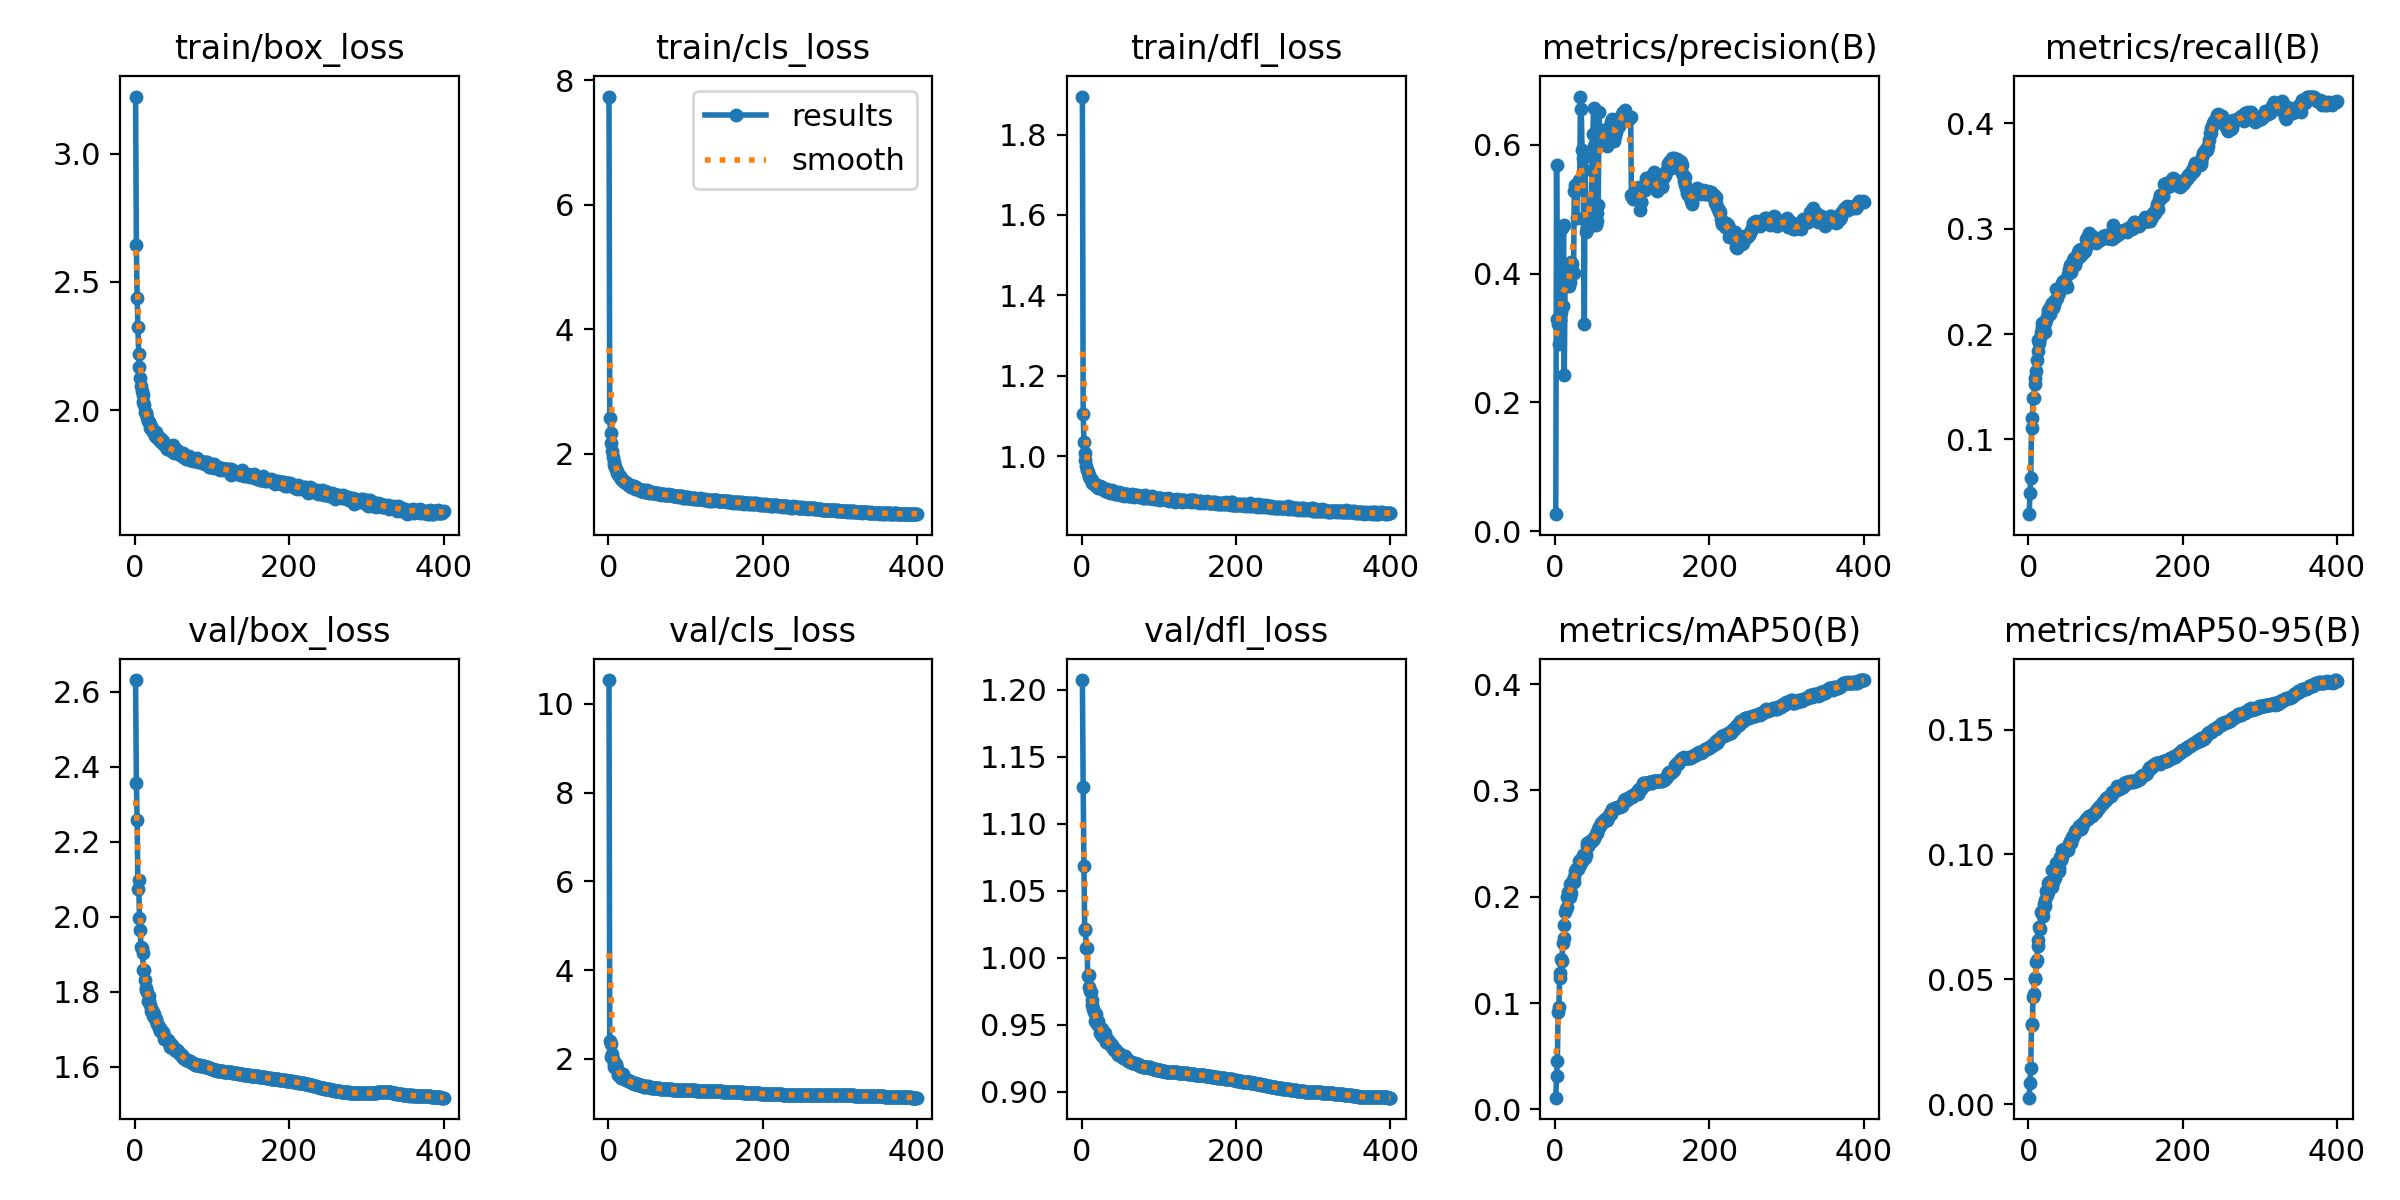

The data file committed next to this chart (first rows):
epoch, time, train/box_loss, train/cls_loss, train/dfl_loss, metrics/precision(B), metrics/recall(B), metrics/mAP50(B), metrics/mAP50-95(B), val/box_loss, val/cls_loss, val/dfl_loss, lr/pg0, lr/pg1, lr/pg2
1, 89.65, 3.222, 7.737, 1.894, 0.02627, 0.02894, 0.01109, 0.00261, 2.631, 10.54, 1.207, 0.003331, 0.003331, 0.07002
2, 171.6, 2.643, 2.577, 1.106, 0.5696, 0.04949, 0.03135, 0.00832, 2.356, 2.413, 1.128, 0.006664, 0.006664, 0.04002
3, 251.1, 2.438, 2.328, 1.036, 0.3297, 0.06307, 0.04524, 0.01453, 2.259, 2.338, 1.068, 0.009997, 0.009997, 0.01002
4, 327.7, 2.323, 2.164, 1.009, 0.3224, 0.1109, 0.09211, 0.03178, 2.075, 2.052, 1.021, 0.009999, 0.009999, 0.009999
5, 406, 2.22, 2.041, 0.9896, 0.2901, 0.12, 0.09611, 0.03202, 2.097, 2.098, 1.021, 0.009998, 0.009998, 0.009998
6, 485.6, 2.169, 1.94, 0.9752, 0.3273, 0.1392, 0.1234, 0.0431, 1.996, 2.003, 1.007, 0.009996, 0.009996, 0.009996
7, 562.3, 2.124, 1.866, 0.966, 0.3357, 0.1395, 0.1283, 0.04398, 1.964, 1.891, 1.007, 0.009994, 0.009994, 0.009994
8, 641.6, 2.093, 1.814, 0.9611, 0.34, 0.1578, 0.1411, 0.05045, 1.919, 1.817, 0.9868, 0.009993, 0.009993, 0.009993
9, 720.8, 2.075, 1.787, 0.9534, 0.4707, 0.153, 0.1397, 0.05009, 1.917, 1.916, 0.9873, 0.00999, 0.00999, 0.00999
10, 798.3, 2.06, 1.76, 0.9495, 0.3495, 0.1654, 0.1562, 0.05687, 1.904, 1.895, 0.978, 0.009988, 0.009988, 0.009988
11, 874.6, 2.033, 1.727, 0.9459, 0.4764, 0.1758, 0.1616, 0.05778, 1.858, 1.798, 0.9749, 0.009985, 0.009985, 0.009985
12, 952.4, 2.02, 1.693, 0.944, 0.2424, 0.1835, 0.1737, 0.06336, 1.859, 1.755, 0.9744, 0.009982, 0.009982, 0.009982
13, 1027, 1.995, 1.67, 0.9415, 0.3807, 0.194, 0.1854, 0.06561, 1.831, 1.646, 0.9688, 0.009978, 0.009978, 0.009978
14, 1105, 1.99, 1.634, 0.9339, 0.3854, 0.1917, 0.1887, 0.07105, 1.81, 1.662, 0.9647, 0.009974, 0.009974, 0.009974
15, 1182, 1.989, 1.636, 0.9343, 0.3865, 0.1965, 0.1903, 0.07032, 1.805, 1.691, 0.9619, 0.00997, 0.00997, 0.00997
16, 1260, 1.968, 1.602, 0.9326, 0.3918, 0.2018, 0.1999, 0.07683, 1.798, 1.639, 0.9595, 0.009966, 0.009966, 0.009966
17, 1338, 1.958, 1.591, 0.9313, 0.3899, 0.21, 0.2045, 0.07651, 1.775, 1.578, 0.9533, 0.009961, 0.009961, 0.009961
18, 1413, 1.953, 1.578, 0.9269, 0.3816, 0.2065, 0.203, 0.07725, 1.788, 1.589, 0.958, 0.009956, 0.009956, 0.009956
19, 1491, 1.955, 1.568, 0.927, 0.3877, 0.2064, 0.2, 0.07554, 1.776, 1.65, 0.954, 0.009951, 0.009951, 0.009951
20, 1569, 1.931, 1.559, 0.9266, 0.4008, 0.2087, 0.212, 0.08022, 1.765, 1.568, 0.951, 0.009945, 0.009945, 0.009945
21, 1648, 1.937, 1.54, 0.922, 0.4183, 0.2021, 0.2039, 0.07951, 1.747, 1.554, 0.9529, 0.009939, 0.009939, 0.009939
22, 1725, 1.926, 1.544, 0.9251, 0.4147, 0.2101, 0.2141, 0.08192, 1.75, 1.552, 0.9488, 0.009933, 0.009933, 0.009933
23, 1802, 1.92, 1.528, 0.9272, 0.401, 0.2135, 0.2157, 0.0853, 1.747, 1.53, 0.9492, 0.009926, 0.009926, 0.009926
24, 1878, 1.917, 1.529, 0.9249, 0.4014, 0.2158, 0.2138, 0.08395, 1.735, 1.529, 0.9439, 0.009919, 0.009919, 0.009919
25, 1955, 1.919, 1.516, 0.9217, 0.5282, 0.2197, 0.2182, 0.08503, 1.74, 1.507, 0.9466, 0.009912, 0.009912, 0.009912
26, 2032, 1.9, 1.497, 0.9231, 0.5383, 0.2226, 0.2241, 0.08847, 1.731, 1.516, 0.9473, 0.009905, 0.009905, 0.009905
27, 2111, 1.915, 1.499, 0.9179, 0.5303, 0.2238, 0.2263, 0.08911, 1.726, 1.505, 0.9416, 0.009897, 0.009897, 0.009897
28, 2188, 1.903, 1.49, 0.9182, 0.4869, 0.2194, 0.2257, 0.08783, 1.722, 1.492, 0.9431, 0.009889, 0.009889, 0.009889
29, 2267, 1.892, 1.465, 0.9185, 0.532, 0.2278, 0.2266, 0.08861, 1.715, 1.469, 0.9414, 0.009881, 0.009881, 0.009881
30, 2345, 1.896, 1.463, 0.9126, 0.5369, 0.2261, 0.2265, 0.08706, 1.71, 1.479, 0.9439, 0.009872, 0.009872, 0.009872
31, 2423, 1.891, 1.472, 0.9158, 0.5452, 0.2299, 0.2335, 0.09394, 1.703, 1.466, 0.9383, 0.009863, 0.009863, 0.009863
32, 2501, 1.891, 1.473, 0.9158, 0.5441, 0.225, 0.23, 0.08882, 1.704, 1.463, 0.9375, 0.009854, 0.009854, 0.009854
33, 2578, 1.88, 1.477, 0.9188, 0.6753, 0.228, 0.2348, 0.09282, 1.696, 1.451, 0.9371, 0.009844, 0.009844, 0.009844
34, 2654, 1.888, 1.457, 0.9122, 0.6563, 0.2318, 0.2329, 0.09064, 1.695, 1.435, 0.9385, 0.009835, 0.009835, 0.009835
35, 2732, 1.874, 1.437, 0.9117, 0.5916, 0.2319, 0.234, 0.09226, 1.693, 1.443, 0.9365, 0.009825, 0.009825, 0.009825
36, 2808, 1.879, 1.457, 0.9134, 0.58, 0.2423, 0.2397, 0.09664, 1.691, 1.444, 0.9356, 0.009814, 0.009814, 0.009814
37, 2885, 1.872, 1.43, 0.9093, 0.4851, 0.2342, 0.2378, 0.09451, 1.69, 1.442, 0.9366, 0.009803, 0.009803, 0.009803
38, 2961, 1.867, 1.432, 0.9132, 0.3219, 0.2405, 0.2377, 0.09489, 1.674, 1.416, 0.9357, 0.009792, 0.009792, 0.009792
39, 3040, 1.86, 1.432, 0.9161, 0.5816, 0.2415, 0.2367, 0.0934, 1.677, 1.416, 0.9351, 0.009781, 0.009781, 0.009781
40, 3117, 1.864, 1.427, 0.9127, 0.4652, 0.239, 0.2389, 0.0946, 1.673, 1.412, 0.9339, 0.00977, 0.00977, 0.00977
41, 3195, 1.86, 1.419, 0.9087, 0.4697, 0.2443, 0.2479, 0.09903, 1.673, 1.403, 0.9325, 0.009758, 0.009758, 0.009758
42, 3273, 1.848, 1.403, 0.9098, 0.4724, 0.2447, 0.2508, 0.0976, 1.671, 1.401, 0.9313, 0.009746, 0.009746, 0.009746
43, 3350, 1.855, 1.397, 0.9064, 0.4706, 0.2466, 0.2474, 0.09902, 1.671, 1.4, 0.9323, 0.009733, 0.009733, 0.009733
44, 3427, 1.856, 1.411, 0.9056, 0.5071, 0.2486, 0.2517, 0.1019, 1.664, 1.396, 0.9305, 0.00972, 0.00972, 0.00972
45, 3504, 1.852, 1.413, 0.911, 0.4747, 0.2507, 0.2528, 0.1006, 1.662, 1.384, 0.9304, 0.009707, 0.009707, 0.009707
46, 3581, 1.845, 1.389, 0.9084, 0.4897, 0.2507, 0.2524, 0.1022, 1.652, 1.372, 0.9288, 0.009694, 0.009694, 0.009694
47, 3659, 1.857, 1.413, 0.9095, 0.5071, 0.2485, 0.252, 0.102, 1.653, 1.373, 0.9279, 0.00968, 0.00968, 0.00968
48, 3736, 1.839, 1.395, 0.908, 0.5618, 0.2473, 0.2531, 0.1015, 1.657, 1.381, 0.9288, 0.009667, 0.009667, 0.009667
49, 3813, 1.837, 1.389, 0.9104, 0.6168, 0.2469, 0.2532, 0.1017, 1.649, 1.379, 0.9282, 0.009652, 0.009652, 0.009652
50, 3891, 1.863, 1.409, 0.9048, 0.6576, 0.245, 0.2551, 0.1016, 1.65, 1.374, 0.9277, 0.009638, 0.009638, 0.009638
51, 3969, 1.835, 1.388, 0.9078, 0.5986, 0.2566, 0.2556, 0.1019, 1.651, 1.379, 0.9277, 0.009623, 0.009623, 0.009623
52, 4045, 1.848, 1.394, 0.9066, 0.6021, 0.2581, 0.2576, 0.1042, 1.645, 1.37, 0.9267, 0.009608, 0.009608, 0.009608
53, 4122, 1.841, 1.374, 0.9042, 0.475, 0.2622, 0.2591, 0.1043, 1.644, 1.358, 0.9262, 0.009593, 0.009593, 0.009593
54, 4199, 1.835, 1.388, 0.9071, 0.4815, 0.2657, 0.2605, 0.1053, 1.641, 1.355, 0.9252, 0.009577, 0.009577, 0.009577
55, 4273, 1.844, 1.379, 0.9013, 0.4947, 0.2592, 0.2599, 0.1047, 1.644, 1.354, 0.9266, 0.009561, 0.009561, 0.009561
56, 4349, 1.833, 1.366, 0.9043, 0.507, 0.2634, 0.2634, 0.1062, 1.641, 1.352, 0.9269, 0.009545, 0.009545, 0.009545
57, 4426, 1.836, 1.377, 0.9052, 0.6512, 0.2665, 0.2658, 0.107, 1.635, 1.347, 0.9257, 0.009529, 0.009529, 0.009529
58, 4504, 1.83, 1.365, 0.9063, 0.6147, 0.2707, 0.267, 0.1074, 1.634, 1.346, 0.9243, 0.009512, 0.009512, 0.009512
59, 4581, 1.827, 1.361, 0.906, 0.6091, 0.2723, 0.2682, 0.1078, 1.633, 1.348, 0.9243, 0.009495, 0.009495, 0.009495
60, 4659, 1.835, 1.372, 0.9009, 0.6164, 0.2656, 0.2692, 0.1086, 1.632, 1.347, 0.923, 0.009478, 0.009478, 0.009478
... 340 more rows
